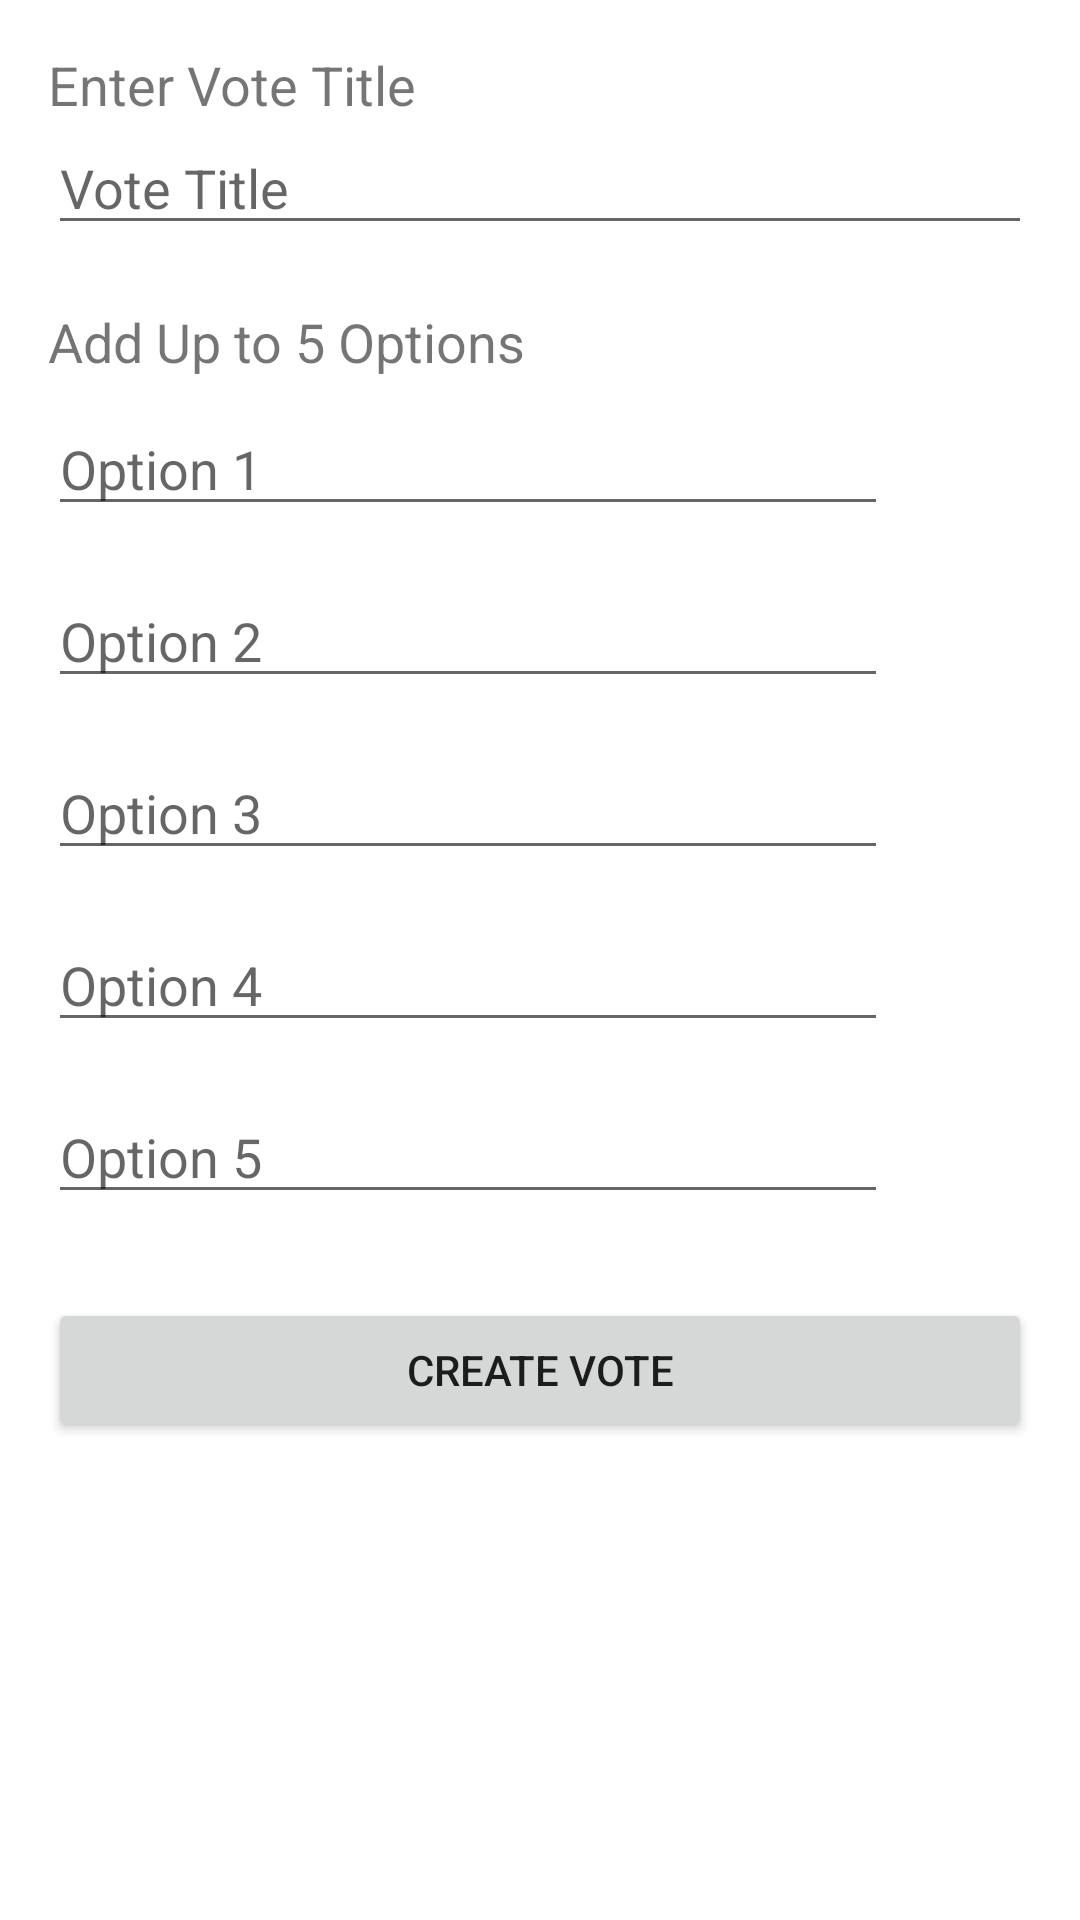

Layout XML and referenced resources for this Android screen:
<!-- AndroidManifest.xml: application theme AppTheme -->
<!-- res/layout/activity_create_vote.xml -->
<?xml version="1.0" encoding="utf-8"?>

<LinearLayout xmlns:android="http://schemas.android.com/apk/res/android"
    android:layout_width="match_parent"
    android:layout_height="match_parent"
    android:orientation="vertical"
    android:padding="16dp">

    
    <TextView
        android:id="@+id/voteTitleLabel"
        android:layout_width="wrap_content"
        android:layout_height="wrap_content"
        android:text="Enter Vote Title"
        android:textSize="18sp" />

    <EditText
        android:id="@+id/voteTitle"
        android:layout_width="match_parent"
        android:layout_height="wrap_content"
        android:hint="Vote Title"
        android:inputType="text" />

    
    <TextView
        android:id="@+id/optionsLabel"
        android:layout_width="wrap_content"
        android:layout_height="wrap_content"
        android:text="Add Up to 5 Options"
        android:textSize="18sp"
        android:layout_marginTop="20dp" />

    
    <LinearLayout
        android:id="@+id/option1Container"
        android:layout_width="match_parent"
        android:layout_height="wrap_content"
        android:orientation="horizontal"
        android:paddingVertical="8dp">

        <EditText
            android:id="@+id/option1Text"
            android:layout_width="0dp"
            android:layout_height="wrap_content"
            android:layout_weight="1"
            android:hint="Option 1"
            android:inputType="text" />

        <ImageView
            android:id="@+id/option1Image"
            android:layout_width="40dp"
            android:layout_height="40dp"
            android:layout_marginStart="8dp"
            android:src="@drawable/ic_add_image" />
    </LinearLayout>

    
    <LinearLayout
        android:id="@+id/option2Container"
        android:layout_width="match_parent"
        android:layout_height="wrap_content"
        android:orientation="horizontal"
        android:paddingVertical="8dp">

        <EditText
            android:id="@+id/option2Text"
            android:layout_width="0dp"
            android:layout_height="wrap_content"
            android:layout_weight="1"
            android:hint="Option 2"
            android:inputType="text" />

        <ImageView
            android:id="@+id/option2Image"
            android:layout_width="40dp"
            android:layout_height="40dp"
            android:layout_marginStart="8dp"
            android:src="@drawable/ic_add_image" />
    </LinearLayout>

    
    <LinearLayout
        android:id="@+id/option3Container"
        android:layout_width="match_parent"
        android:layout_height="wrap_content"
        android:orientation="horizontal"
        android:paddingVertical="8dp">

        <EditText
            android:id="@+id/option3Text"
            android:layout_width="0dp"
            android:layout_height="wrap_content"
            android:layout_weight="1"
            android:hint="Option 3"
            android:inputType="text" />

        <ImageView
            android:id="@+id/option3Image"
            android:layout_width="40dp"
            android:layout_height="40dp"
            android:layout_marginStart="8dp"
            android:src="@drawable/ic_add_image" />
    </LinearLayout>

    
    <LinearLayout
        android:id="@+id/option4Container"
        android:layout_width="match_parent"
        android:layout_height="wrap_content"
        android:orientation="horizontal"
        android:paddingVertical="8dp">

        <EditText
            android:id="@+id/option4Text"
            android:layout_width="0dp"
            android:layout_height="wrap_content"
            android:layout_weight="1"
            android:hint="Option 4"
            android:inputType="text" />

        <ImageView
            android:id="@+id/option4Image"
            android:layout_width="40dp"
            android:layout_height="40dp"
            android:layout_marginStart="8dp"
            android:src="@drawable/ic_add_image" />
    </LinearLayout>

    
    <LinearLayout
        android:id="@+id/option5Container"
        android:layout_width="match_parent"
        android:layout_height="wrap_content"
        android:orientation="horizontal"
        android:paddingVertical="8dp">

        <EditText
            android:id="@+id/option5Text"
            android:layout_width="0dp"
            android:layout_height="wrap_content"
            android:layout_weight="1"
            android:hint="Option 5"
            android:inputType="text" />

        <ImageView
            android:id="@+id/option5Image"
            android:layout_width="40dp"
            android:layout_height="40dp"
            android:layout_marginStart="8dp"
            android:src="@drawable/ic_add_image" />
    </LinearLayout>

    
    <Button
        android:id="@+id/submitVoteButton"
        android:layout_width="match_parent"
        android:layout_height="wrap_content"
        android:text="Create Vote"
        android:layout_marginTop="20dp" />

</LinearLayout>
<!-- resources referenced by this layout -->
<resources>
  <style name="AppTheme" parent="Theme.MaterialComponents.DayNight.NoActionBar">
          
          <item name="colorPrimary">@color/black</item>
          <item name="colorPrimaryVariant">@color/black</item>
          <item name="colorOnPrimary">@color/white</item>
          <item name="colorSecondary">@color/teal_200</item>
          <item name="colorSecondaryVariant">@color/teal_700</item>
          <item name="colorOnSecondary">@color/black</item>
  
          
          <item name="android:statusBarColor">@android:color/black</item>
  
          
          <item name="android:windowLightStatusBar">false</item>
  
      </style>
  <color name="black">#000000</color>
  <color name="white">#FFFFFF</color>
  <color name="teal_200">#03DAC5</color>
  <color name="teal_700">#018786</color>
</resources>
